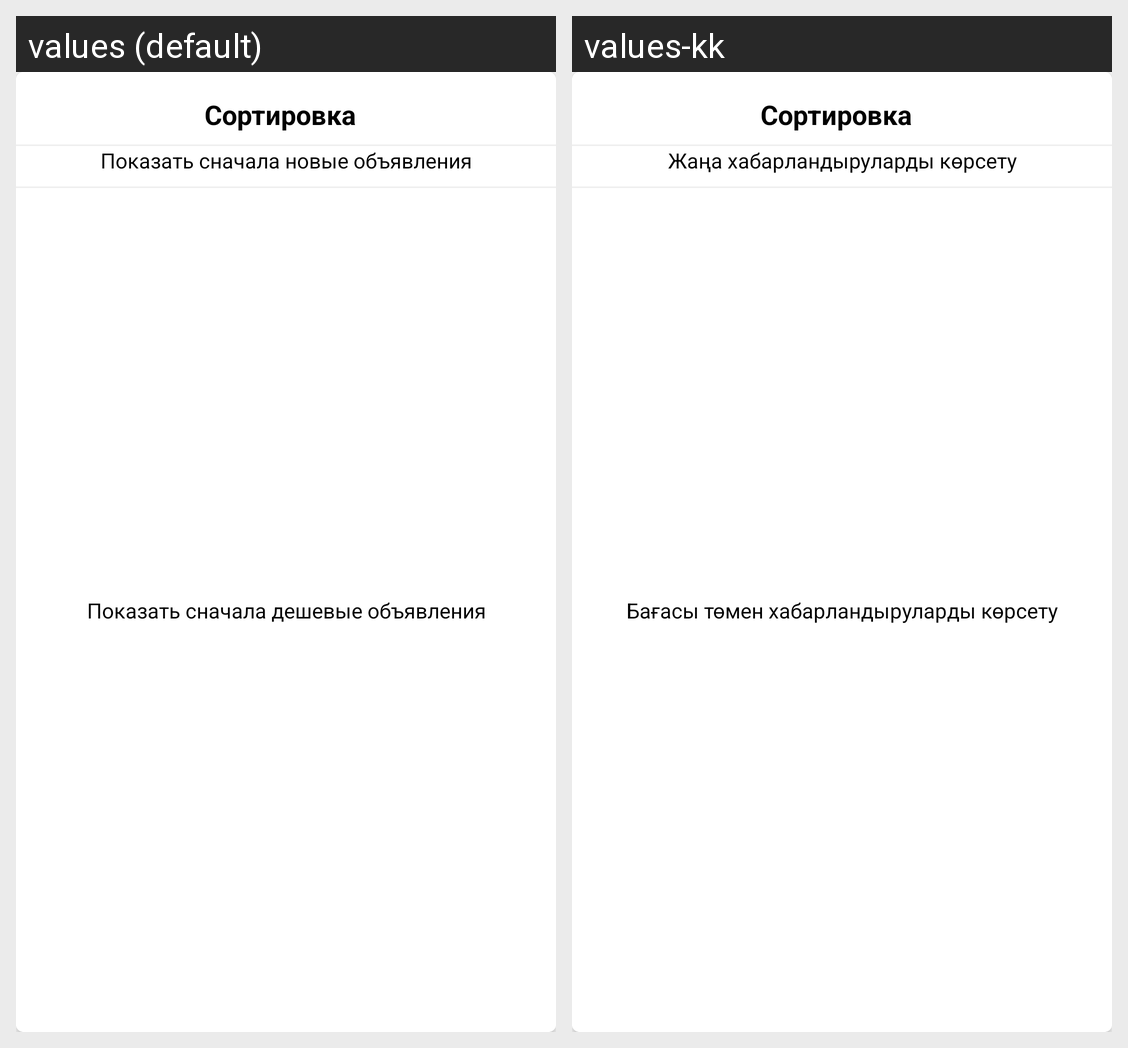

For this localized Android screen grid, give each drawn string resource with its value in every locale shown.
Android screen res/layout/dialog_sort.xml rendered under 2 locales, left to right: values (default), values-kk. Device: Nexus 5 (rendered at 1080×1920; each locale shown at half size, 540×960, under a caption strip naming it); theme AppTheme.
Strings drawn on this screen, with the default value and each locale's value (text and hints the layout hard-codes, and strings that could not be matched under every locale, appear in the picture but are not listed):

sort0
  values: Сортировка
  values-kk: Сортировка

sort1
  values: Показать сначала новые объявления
  values-kk: Жаңа хабарландыруларды көрсету

sort3
  values: Показать сначала дешевые объявления
  values-kk: Бағасы төмен хабарландыруларды көрсету
